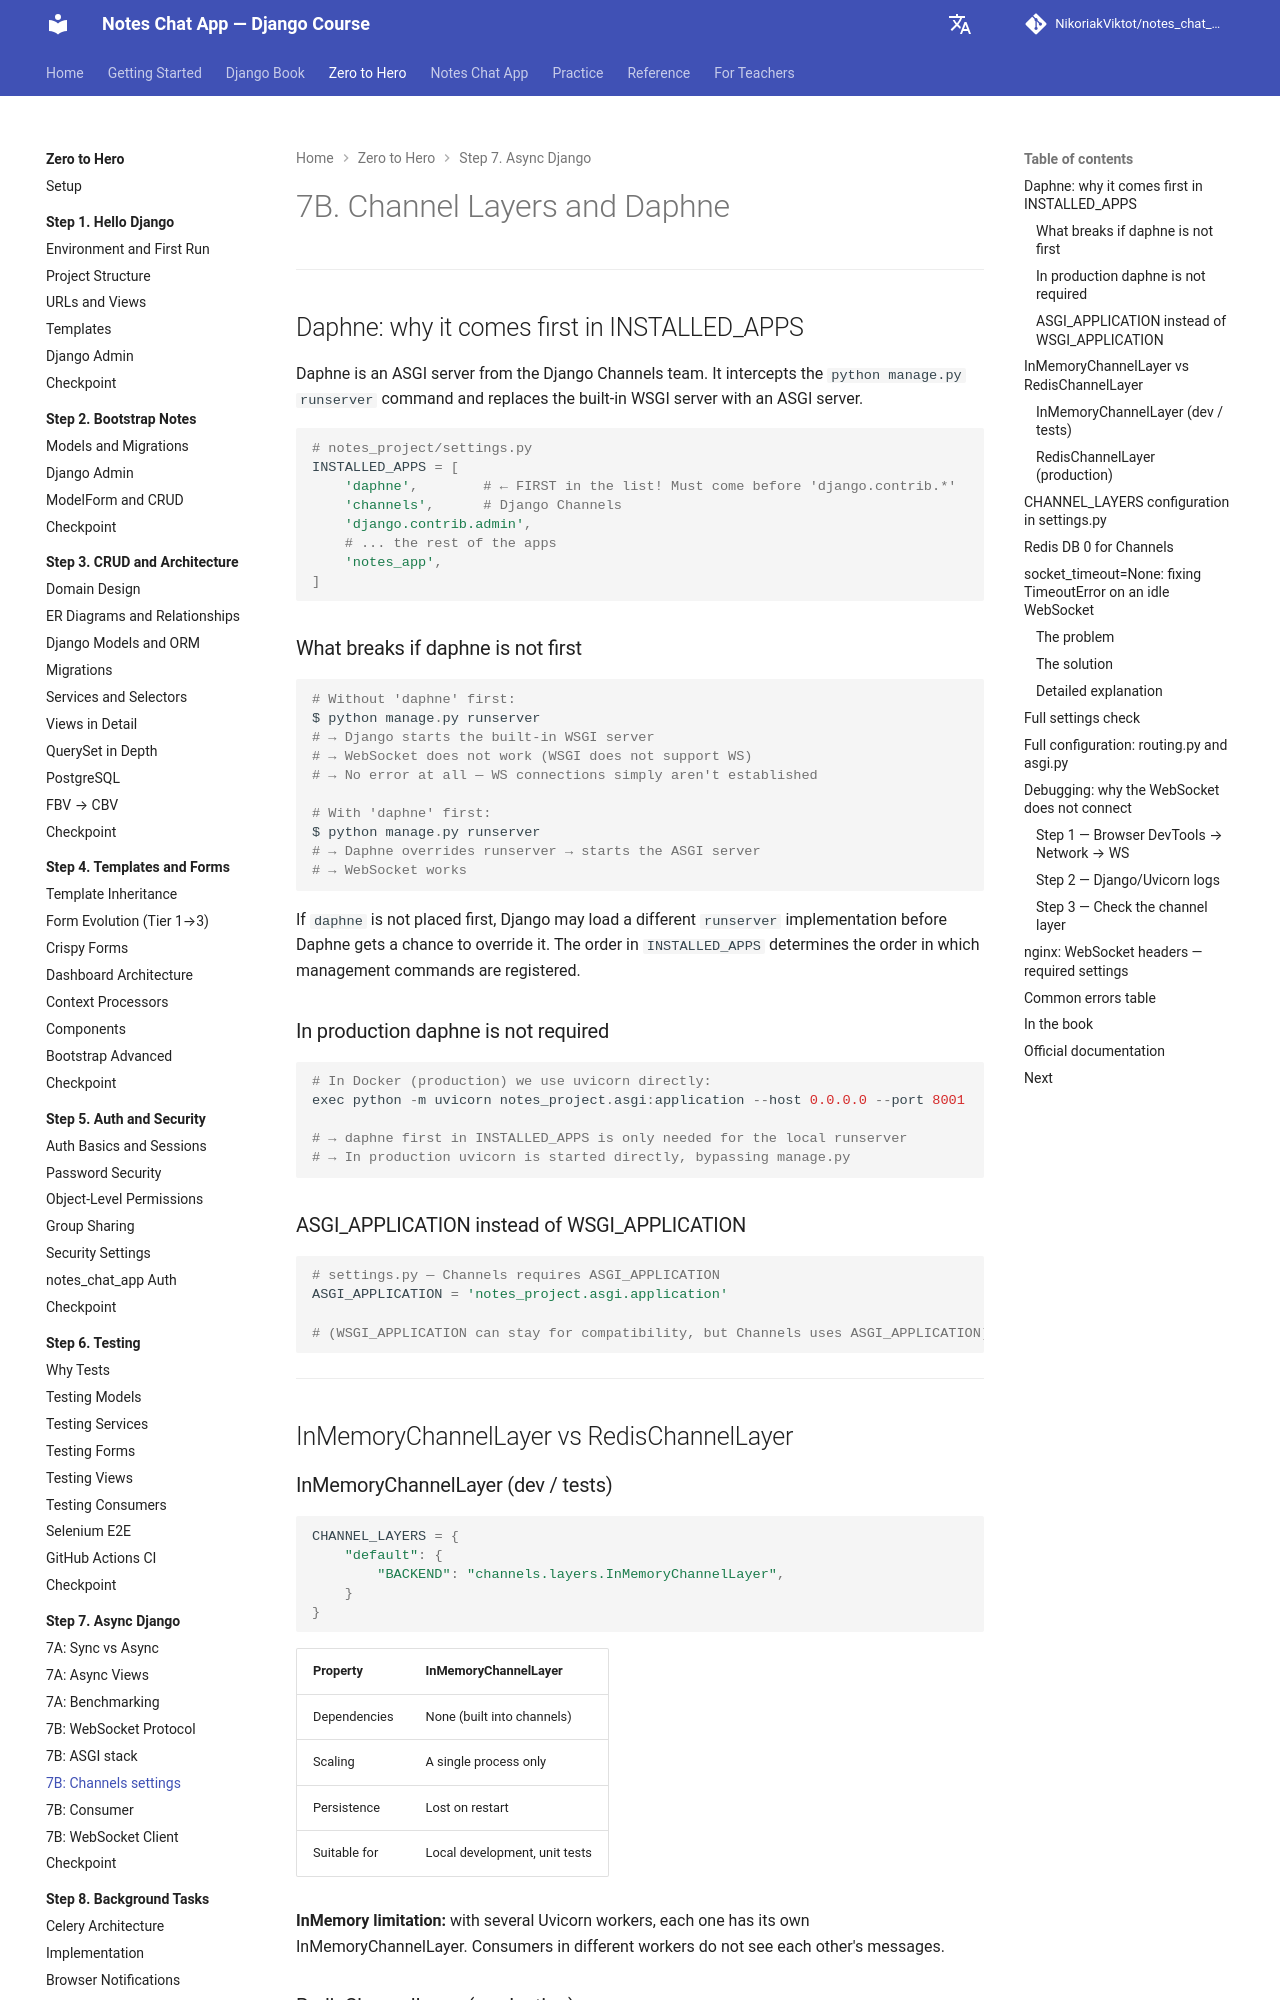

repository: NikoriakViktot/notes_chat_app · page: en/tutorials/07_async_django/7b_channels_settings/index.html · generator: mkdocs

# 7B. Channel Layers і Daphne

---

## Daphne: чому перший у INSTALLED_APPS

Daphne — ASGI сервер від команди Django Channels. Він перехоплює команду `python manage.py runserver` і замінює вбудований WSGI-сервер на ASGI-сервер.

```python
# notes_project/settings.py
INSTALLED_APPS = [
    'daphne',        # ← ПЕРШИЙ у списку! Обов'язково перед 'django.contrib.*'
    'channels',      # Django Channels
    'django.contrib.admin',
    # ... решта apps
    'notes_app',
]
```

### Що ламається якщо daphne не перший

```python
# Без 'daphne' першим:
$ python manage.py runserver
# → Django запускає вбудований WSGI сервер
# → WebSocket не працює (WSGI не підтримує WS)
# → Ніякої помилки — просто WS з'єднання не встановлюються

# З 'daphne' першим:
$ python manage.py runserver
# → Daphne override runserver → запускає ASGI сервер
# → WebSocket працює
```

Якщо `daphne` розміщений не першим — Django може завантажити іншу реалізацію `runserver` до того, як Daphne встигне її перевизначити. Порядок у `INSTALLED_APPS` визначає порядок реєстрації management commands.

### У production daphne не обов'язковий

```python
# У Docker (production) використовуємо uvicorn напряму:
exec python -m uvicorn notes_project.asgi:application --host 0.0.0.0 --port 8001

# → daphne перший у INSTALLED_APPS потрібен тільки для локального runserver
# → У production uvicorn запускається безпосередньо, минаючи manage.py
```

### ASGI_APPLICATION замість WSGI_APPLICATION

```python
# settings.py — для Channels потрібен ASGI_APPLICATION
ASGI_APPLICATION = 'notes_project.asgi.application'

# (WSGI_APPLICATION може залишитись для сумісності, але Channels використовує ASGI_APPLICATION)
```

---

## InMemoryChannelLayer vs RedisChannelLayer

### InMemoryChannelLayer (dev / тести)

```python
CHANNEL_LAYERS = {
    "default": {
        "BACKEND": "channels.layers.InMemoryChannelLayer",
    }
}
```

| Властивість | InMemoryChannelLayer |
|-------------|---------------------|
| Залежності | Жодних (вбудований у channels) |
| Масштабування | Тільки один process |
| Персистентність | Зникає при restart |
| Підходить для | Локальна розробка, unit тести |

**Обмеження InMemory:** при кількох Uvicorn workers — кожен має свій InMemoryChannelLayer. Consumers у різних workers не бачать повідомлення одне одного.
